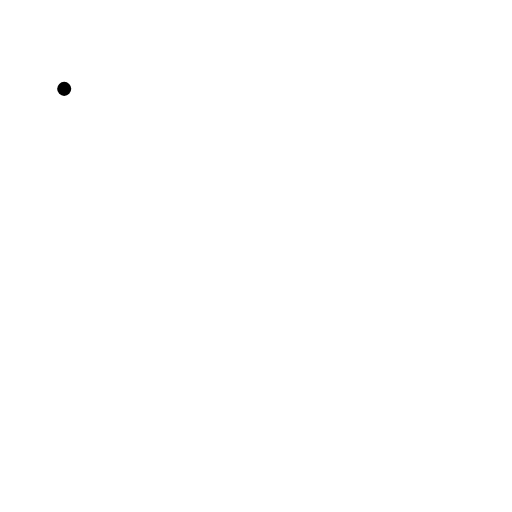
t = 0.00 s
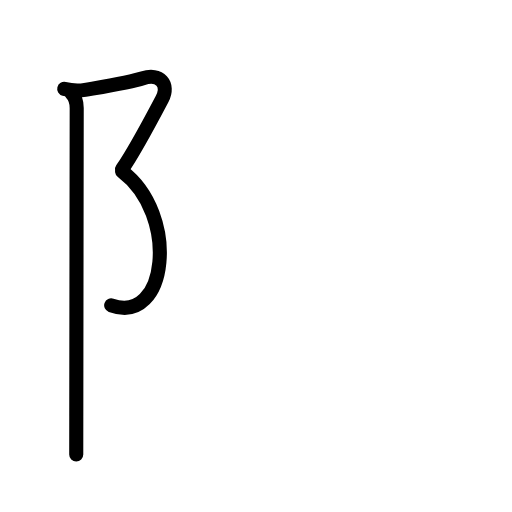
t = 2.40 s
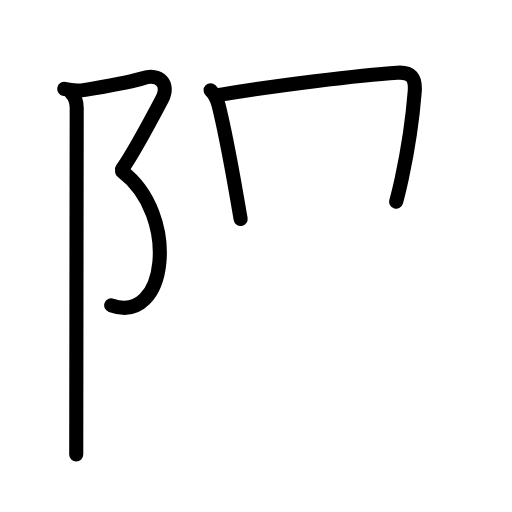
t = 4.80 s
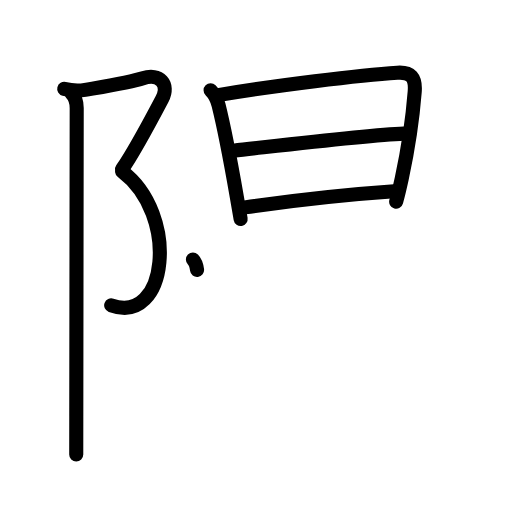
t = 7.20 s
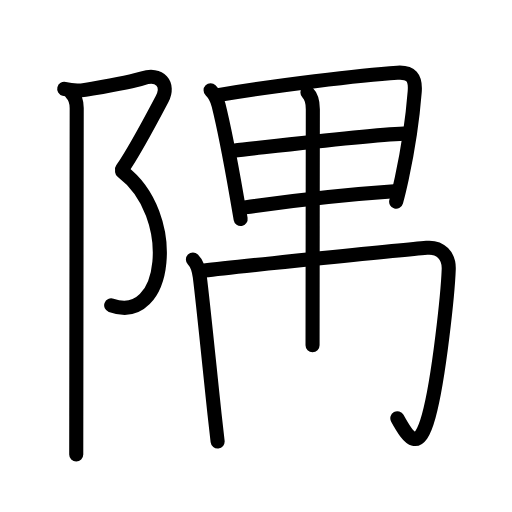
t = 9.60 s
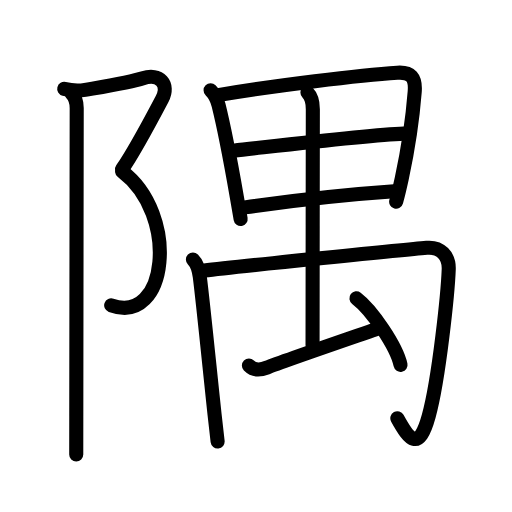
t = 12.00 s

The animated SVG that drew these frames (rendered in a browser with its animation timeline set to each time). Animation: 40 SMIL elements (animate=40); one cycle of 12.00 s.

<?xml version="1.0" encoding="UTF-8"?>
<!--
AniKanjiVG is licensed by CC-BY-SA Paul C. Sommerhoff (https://bitbucket.org/sommerhoff/anikanjivg).
AniKanjiVG uses KanjiVG which is licensed by CC-BY-SA Ulrich Apel (http://kanjivg.tagaini.net).
See also http://creativecommons.org/licenses/by-sa/3.0/
-->
<svg xmlns:kvg='http://kanjivg.tagaini.net' xmlns='http://www.w3.org/2000/svg' width='109' height='109' viewBox='0 0 109 109' style='fill:none;stroke:#000000;stroke-width:3;stroke-linecap:round;stroke-linejoin:round;' id="kvg:kanji_09685"><g id="kvg:09685" kvg:element="隅"><g id="kvg:09685-g1" kvg:element="⻖" kvg:variant="true" kvg:original="阜" kvg:position="left" kvg:radical="general"><path id="kvg:09685-s1" kvg:type="㇇" d="M13.67,18.92c1.33,0.33,3.43,0.4,4.44,0.22c4.73-0.82,9.84-1.65,12.31-2.47c3.55-1.18,5.74,1.24,4.09,4.4C32.38,25.12,28.07,33.04,26,36"><animate attributeName="d" begin="0.0s" dur="0.25s" from="M13.67,18.92C13.67,18.92,13.67,18.92,13.67,18.92" to="M13.67,18.92c1.33,0.33,3.43,0.4,4.44,0.22" />
<animate attributeName="d" begin="0.25s" dur="0.25s" from="M13.67,18.92c1.33,0.33,3.43,0.4,4.44,0.22c0,0,0,0,0,0,0" to="M13.67,18.92c1.33,0.33,3.43,0.4,4.44,0.22c4.73-0.82,9.84-1.65,12.31-2.47" />
<animate attributeName="d" begin="0.5s" dur="0.25s" from="M13.67,18.92c1.33,0.33,3.43,0.4,4.44,0.22c4.73-0.82,9.84-1.65,12.31-2.47c0,0,0,0,0,0,0" to="M13.67,18.92c1.33,0.33,3.43,0.4,4.44,0.22c4.73-0.82,9.84-1.65,12.31-2.47c3.55-1.18,5.74,1.24,4.09,4.4" />
<animate attributeName="d" begin="0.75s" dur="0.25s" from="M13.67,18.92c1.33,0.33,3.43,0.4,4.44,0.22c4.73-0.82,9.84-1.65,12.31-2.47c3.55-1.18,5.74,1.24,4.09,4.4c0,0,0,0,0,0,0" to="M13.67,18.92c1.33,0.33,3.43,0.4,4.44,0.22c4.73-0.82,9.84-1.65,12.31-2.47c3.55-1.18,5.74,1.24,4.09,4.4C32.38,25.12,28.07,33.04,26,36" />
</path>
<path id="kvg:09685-s2" kvg:type="㇕va" d="M26,36.5c12.25,9.25,9.67,32.83-2.33,28.5"><animate attributeName="d" begin="1.0s" dur="1.0s" from="M26,36.5C26,36.5,26,36.5,26,36.5" to="M26,36.5c12.25,9.25,9.67,32.83-2.33,28.5" />
<animate attributeName="d" begin="0s" dur="1.0s" from="M-100,-100" to="M-100,-100" />
</path>
<path id="kvg:09685-s3" kvg:type="㇑" d="M15.12,19.75c1,1,1.21,2.23,1.21,3.25c0,4-0.07,46.19-0.09,65.62c0,3.65-0.01,6.5-0.01,8.14"><animate attributeName="d" begin="2.0s" dur="0.3333333333333333s" from="M15.12,19.75C15.12,19.75,15.12,19.75,15.12,19.75" to="M15.12,19.75c1,1,1.21,2.23,1.21,3.25" />
<animate attributeName="d" begin="2.3333333333333335s" dur="0.3333333333333333s" from="M15.12,19.75c1,1,1.21,2.23,1.21,3.25c0,0,0,0,0,0,0" to="M15.12,19.75c1,1,1.21,2.23,1.21,3.25c0,4-0.07,46.19-0.09,65.62" />
<animate attributeName="d" begin="2.6666666666666665s" dur="0.3333333333333333s" from="M15.12,19.75c1,1,1.21,2.23,1.21,3.25c0,4-0.07,46.19-0.09,65.62c0,0,0,0,0,0,0" to="M15.12,19.75c1,1,1.21,2.23,1.21,3.25c0,4-0.07,46.19-0.09,65.62c0,3.65-0.01,6.5-0.01,8.14" />
<animate attributeName="d" begin="0s" dur="2.0s" from="M-100,-100" to="M-100,-100" />
</path>
</g>
<g id="kvg:09685-g2" kvg:element="禺" kvg:position="right" kvg:phon="禺"><g id="kvg:09685-g3" kvg:element="日"><g id="kvg:09685-g4" kvg:element="田" kvg:part="1" kvg:variant="true"><path id="kvg:09685-s4" kvg:type="㇑" d="M44.83,19.23c0.97,0.97,1.42,2.02,1.71,3.19c1.06,4.24,2.45,11.33,3.88,19.51c0.27,1.53,0.54,3.1,0.81,4.7"><animate attributeName="d" begin="3.0s" dur="0.3333333333333333s" from="M44.83,19.23C44.83,19.23,44.83,19.23,44.83,19.23" to="M44.83,19.23c0.97,0.97,1.42,2.02,1.71,3.19" />
<animate attributeName="d" begin="3.3333333333333335s" dur="0.3333333333333333s" from="M44.83,19.23c0.97,0.97,1.42,2.02,1.71,3.19c0,0,0,0,0,0,0" to="M44.83,19.23c0.97,0.97,1.42,2.02,1.71,3.19c1.06,4.24,2.45,11.33,3.88,19.51" />
<animate attributeName="d" begin="3.6666666666666665s" dur="0.3333333333333333s" from="M44.83,19.23c0.97,0.97,1.42,2.02,1.71,3.19c1.06,4.24,2.45,11.33,3.88,19.51c0,0,0,0,0,0,0" to="M44.83,19.23c0.97,0.97,1.42,2.02,1.71,3.19c1.06,4.24,2.45,11.33,3.88,19.51c0.27,1.53,0.54,3.1,0.81,4.7" />
<animate attributeName="d" begin="0s" dur="3.0s" from="M-100,-100" to="M-100,-100" />
</path>
<path id="kvg:09685-s5" kvg:type="㇕a" d="M46.73,20.2c11.52-1.95,30-4.23,37.86-4.72c2.89-0.18,3.93,0.98,3.7,4.03c-0.31,3.98-1.27,11.56-2.76,18.5c-0.37,1.7-0.76,3.37-1.19,4.93"><animate attributeName="d" begin="4.0s" dur="0.25s" from="M46.73,20.2C46.73,20.2,46.73,20.2,46.73,20.2" to="M46.73,20.2c11.52-1.95,30-4.23,37.86-4.72" />
<animate attributeName="d" begin="4.25s" dur="0.25s" from="M46.73,20.2c11.52-1.95,30-4.23,37.86-4.72c0,0,0,0,0,0,0" to="M46.73,20.2c11.52-1.95,30-4.23,37.86-4.72c2.89-0.18,3.93,0.98,3.7,4.03" />
<animate attributeName="d" begin="4.5s" dur="0.25s" from="M46.73,20.2c11.52-1.95,30-4.23,37.86-4.72c2.89-0.18,3.93,0.98,3.7,4.03c0,0,0,0,0,0,0" to="M46.73,20.2c11.52-1.95,30-4.23,37.86-4.72c2.89-0.18,3.93,0.98,3.7,4.03c-0.31,3.98-1.27,11.56-2.76,18.5" />
<animate attributeName="d" begin="4.75s" dur="0.25s" from="M46.73,20.2c11.52-1.95,30-4.23,37.86-4.72c2.89-0.18,3.93,0.98,3.7,4.03c-0.31,3.98-1.27,11.56-2.76,18.5c0,0,0,0,0,0,0" to="M46.73,20.2c11.52-1.95,30-4.23,37.86-4.72c2.89-0.18,3.93,0.98,3.7,4.03c-0.31,3.98-1.27,11.56-2.76,18.5c-0.37,1.7-0.76,3.37-1.19,4.93" />
<animate attributeName="d" begin="0s" dur="4.0s" from="M-100,-100" to="M-100,-100" />
</path>
<path id="kvg:09685-s6" kvg:type="㇐a" d="M49.71,32.07c11.92-1.32,28.67-3.32,36.25-3.62"><animate attributeName="d" begin="5.0s" dur="1.0s" from="M49.71,32.07C49.71,32.07,49.71,32.07,49.71,32.07" to="M49.71,32.07c11.92-1.32,28.67-3.32,36.25-3.62" />
<animate attributeName="d" begin="0s" dur="5.0s" from="M-100,-100" to="M-100,-100" />
</path>
<path id="kvg:09685-s7" kvg:type="㇐a" d="M52.14,44.15c10.86-1.53,18.61-2.53,31.78-3.42"><animate attributeName="d" begin="6.0s" dur="1.0s" from="M52.14,44.15C52.14,44.15,52.14,44.15,52.14,44.15" to="M52.14,44.15c10.86-1.53,18.61-2.53,31.78-3.42" />
<animate attributeName="d" begin="0s" dur="6.0s" from="M-100,-100" to="M-100,-100" />
</path>
</g>
</g>
<g id="kvg:09685-g5" kvg:element="禸"><path id="kvg:09685-s8" kvg:type="㇑" d="M41.07,55.24c1.09,1.09,1.33,2.6,1.47,3.73c0.7,5.53,2.14,19.95,3.14,29.28c0.26,2.44,0.49,4.46,0.65,5.74"><animate attributeName="d" begin="7.0s" dur="0.3333333333333333s" from="M41.07,55.24C41.07,55.24,41.07,55.24,41.07,55.24" to="M41.07,55.24c1.09,1.09,1.33,2.6,1.47,3.73" />
<animate attributeName="d" begin="7.333333333333333s" dur="0.3333333333333333s" from="M41.07,55.24c1.09,1.09,1.33,2.6,1.47,3.73c0,0,0,0,0,0,0" to="M41.07,55.24c1.09,1.09,1.33,2.6,1.47,3.73c0.7,5.53,2.14,19.95,3.14,29.28" />
<animate attributeName="d" begin="7.666666666666667s" dur="0.3333333333333333s" from="M41.07,55.24c1.09,1.09,1.33,2.6,1.47,3.73c0.7,5.53,2.14,19.95,3.14,29.28c0,0,0,0,0,0,0" to="M41.07,55.24c1.09,1.09,1.33,2.6,1.47,3.73c0.7,5.53,2.14,19.95,3.14,29.28c0.26,2.44,0.49,4.46,0.65,5.74" />
<animate attributeName="d" begin="0s" dur="7.0s" from="M-100,-100" to="M-100,-100" />
</path>
<path id="kvg:09685-s9" kvg:type="㇆a" d="M43.51,57.61c6.86-0.88,44.62-4.61,47.32-4.85c2.95-0.27,4.8,1.74,4.7,4.55C95.36,62,93.5,80.5,91.27,88.59c-2.11,7.67-4.13,5.08-6.68,0.45"><animate attributeName="d" begin="8.0s" dur="0.25s" from="M43.51,57.61C43.51,57.61,43.51,57.61,43.51,57.61" to="M43.51,57.61c6.86-0.88,44.62-4.61,47.32-4.85" />
<animate attributeName="d" begin="8.25s" dur="0.25s" from="M43.51,57.61c6.86-0.88,44.62-4.61,47.32-4.85c0,0,0,0,0,0,0" to="M43.51,57.61c6.86-0.88,44.62-4.61,47.32-4.85c2.95-0.27,4.8,1.74,4.7,4.55" />
<animate attributeName="d" begin="8.5s" dur="0.25s" from="M43.51,57.61c6.86-0.88,44.62-4.61,47.32-4.85c2.95-0.27,4.8,1.74,4.7,4.55c0,0,0,0,0,0,0" to="M43.51,57.61c6.86-0.88,44.62-4.61,47.32-4.85c2.95-0.27,4.8,1.74,4.7,4.55C95.36,62,93.5,80.5,91.27,88.59" />
<animate attributeName="d" begin="8.75s" dur="0.25s" from="M43.51,57.61c6.86-0.88,44.62-4.61,47.32-4.85c2.95-0.27,4.8,1.74,4.7,4.55C95.36,62,93.5,80.5,91.27,88.59c0,0,0,0,0,0,0" to="M43.51,57.61c6.86-0.88,44.62-4.61,47.32-4.85c2.95-0.27,4.8,1.74,4.7,4.55C95.36,62,93.5,80.5,91.27,88.59c-2.11,7.67-4.13,5.08-6.68,0.45" />
<animate attributeName="d" begin="0s" dur="8.0s" from="M-100,-100" to="M-100,-100" />
</path>
<g id="kvg:09685-g6" kvg:element="田" kvg:part="2" kvg:variant="true"><path id="kvg:09685-s10" kvg:type="㇑a" d="M65.45,19.71c0.92,0.92,1.15,1.99,1.15,3.53C66.59,30,66.54,71.4,66.54,73.48"><animate attributeName="d" begin="9.0s" dur="0.5s" from="M65.45,19.71C65.45,19.71,65.45,19.71,65.45,19.71" to="M65.45,19.71c0.92,0.92,1.15,1.99,1.15,3.53" />
<animate attributeName="d" begin="9.5s" dur="0.5s" from="M65.45,19.71c0.92,0.92,1.15,1.99,1.15,3.53c0,0,0,0,0,0,0" to="M65.45,19.71c0.92,0.92,1.15,1.99,1.15,3.53C66.59,30,66.54,71.4,66.54,73.48" />
<animate attributeName="d" begin="0s" dur="9.0s" from="M-100,-100" to="M-100,-100" />
</path>
</g>
<path id="kvg:09685-s11" kvg:type="㇀" d="M52.99,77.82c1.19,1.2,2.76,0.87,3.82,0.44c2.98-1.2,16.95-5.99,23.18-8.15"><animate attributeName="d" begin="10.0s" dur="0.5s" from="M52.99,77.82C52.99,77.82,52.99,77.82,52.99,77.82" to="M52.99,77.82c1.19,1.2,2.76,0.87,3.82,0.44" />
<animate attributeName="d" begin="10.5s" dur="0.5s" from="M52.99,77.82c1.19,1.2,2.76,0.87,3.82,0.44c0,0,0,0,0,0,0" to="M52.99,77.82c1.19,1.2,2.76,0.87,3.82,0.44c2.98-1.2,16.95-5.99,23.18-8.15" />
<animate attributeName="d" begin="0s" dur="10.0s" from="M-100,-100" to="M-100,-100" />
</path>
<path id="kvg:09685-s12" kvg:type="㇔" d="M75.88,63.5c3.31,2.5,8.56,10.29,9.39,14.18"><animate attributeName="d" begin="11.0s" dur="1.0s" from="M75.88,63.5C75.88,63.5,75.88,63.5,75.88,63.5" to="M75.88,63.5c3.31,2.5,8.56,10.29,9.39,14.18" />
<animate attributeName="d" begin="0s" dur="11.0s" from="M-100,-100" to="M-100,-100" />
</path>
</g>
</g>
</g>
</svg>
